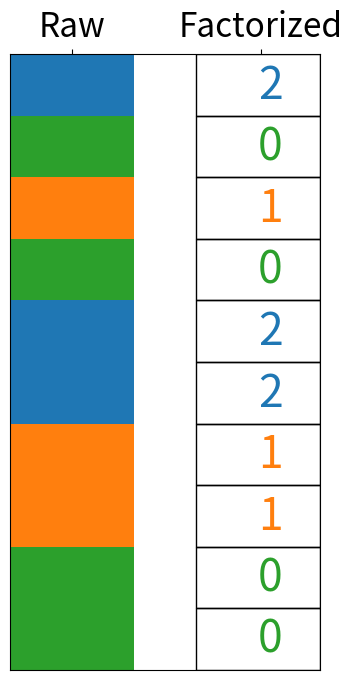

Here is the Python script that generated this plot: (Note: this script raises an exception after producing the figure.)
import numpy as np
import pandas as pd
import matplotlib.pyplot as plt
import seaborn as sns
import matplotlib as mpl

HEIGHT = .1
choices = [mpl.colors.rgb2hex(c) for c in sns.color_palette()[:3]]


def plot_factorize():
    starts = np.arange(0, 1, .1)
    np.random.seed(4)
    colors = np.random.choice(choices, 10)
    factors, _ = pd.factorize(colors)

    fig, ax = plt.subplots(figsize=(4, 8))
    for start, c in zip(starts, colors):
        ax.add_patch(
            mpl.patches.Rectangle((0, start), .4, HEIGHT, facecolor=c),
        )

    for start, c, f in zip(starts, colors, factors):
        ax.add_patch(
            mpl.patches.Rectangle((.6, start), .4, HEIGHT, fill=False),
        )
        ax.annotate(f, xy=(.4, start + .05), xytext=(.8, start + .05),
                    verticalalignment='center',
                    color=c,
                    fontsize=32)
    ax.yaxis.set_visible(False)
    ax.xaxis.tick_top()
    ax.set_xticks([.2, .81])
    ax.tick_params(axis='x', labelsize=24)
    ax.set_xticklabels(['Raw', 'Factorized'])

    ax.set_axis_bgcolor('none')
    plt.grid(0)
    plt.tight_layout()
    plt.savefig('factorize.png', dpi=300)
    plt.close()


def plot_get_dummies():
    WIDTH = .2
    starts = np.arange(0, 1, .1)
    np.random.seed(4)
    colors = np.random.choice(choices, 10)
    factors, _ = pd.factorize(colors)

    fig, ax = plt.subplots()
    for start, c in zip(starts, colors):
        ax.add_patch(
            mpl.patches.Rectangle((0, start), .2, HEIGHT, facecolor=c),
        )

    lefts = [.4, .6, .8]
    for i, left in enumerate(lefts):
        for start, c, f in zip(starts, colors, factors):
            if i != f:
                ax.add_patch(
                    mpl.patches.Rectangle((left, start), WIDTH,
                                          HEIGHT, facecolor='#CECECE')
                )
                ax.annotate('0', xy=(left + .09, start + .04),
                            verticalalignment='center',
                            color='#595959', fontsize=32)

            else:
                ax.add_patch(
                    mpl.patches.Rectangle((left, start), WIDTH, HEIGHT,
                                          facecolor=c),
                )
                ax.annotate('1', xy=(left + .09, start + .04),
                            verticalalignment='center',
                            color='white', fontsize=32)

    ax.yaxis.set_visible(False)
    ax.xaxis.tick_top()
    ax.set_xticks([.1, .5, .7, .9])
    ax.set_xticklabels(['Raw', 'D1', 'D2', 'D3'])
    ax.tick_params(axis='x', labelsize=24)

    ax.set_axis_bgcolor('none')
    plt.grid(0)
    plt.tight_layout()
    plt.savefig('dummy.png', dpi=300)
    plt.close()


def main():
    plot_factorize()
    plot_get_dummies()

if __name__ == '__main__':
    main()
